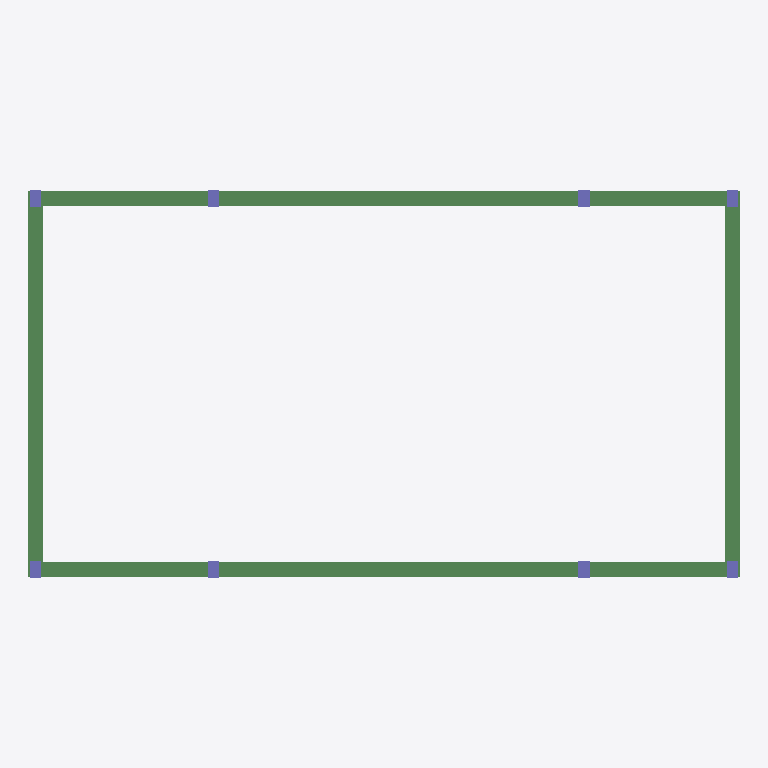
Plan cut of the same IFC building model at storey 'L2' (level 3.50 m, cut at 4.90 m), seen from above with north up, elements coloured by IFC class: 8 columns (violet), 4 beams (green). Cut surfaces are drawn darker.
Extent 19.2 m × 10.4 m × 6.5 m (x, y, z). Storeys (3): L1 at 0.00 m; L2 at 3.50 m; L3 at 6.50 m. Elements (18): 10 IfcBeam, 8 IfcColumn.

HEADER;
FILE_DESCRIPTION(('ViewDefinition [CoordinationView_V2.0]'),'2;1');
FILE_NAME('','2019-01-24T17:16:58',(''),(''),'The EXPRESS Data Manager Version 5.02.0100.07 : 28 Aug 2013','20170223_1515(x64) - Exporter 18.0.0.420 - Alternate UI 18.0.0.420','');
FILE_SCHEMA(('IFC2X3'));
ENDSEC;
DATA;
#105=IFCPROJECT('2bCIrVlIbF5wbKkd1MZfRC',#41,'',$,$,'','',(#97),#92);
#1515=IFCSITE('2bCIrVlIbF5wbKkd1MZfRE',#41,'Default',$,'',#1514,$,$,.ELEMENT.,$,$,$,$,$);
#115=IFCBUILDING('2bCIrVlIbF5wbKkd1MZfRD',#41,'',$,$,#32,$,'',.ELEMENT.,$,$,$);
#124=IFCBUILDINGSTOREY('2bCIrVlIbF5wbKkd2fSMy8',#41,'L1',$,$,#122,$,'L1',.ELEMENT.,0.0);
#130=IFCBUILDINGSTOREY('2bCIrVlIbF5wbKkd2fSKbW',#41,'L2',$,$,#129,$,'L2',.ELEMENT.,3500.0);
#136=IFCBUILDINGSTOREY('2bCIrVlIbF5wbKkd2fSKd1',#41,'L3',$,$,#135,$,'L3',.ELEMENT.,6500.0);
#529=IFCBEAM('1FFmdT9IbEGuv0PPLi6Hsx',#41,'混凝土 - 矩形梁:400 x 800mm:11375',$,'400 x 800mm',#528,#523,'11375');
#774=IFCBEAM('1FFmdT9IbEGuv0PPLi6Hrr',#41,'混凝土 - 矩形梁:400 x 800mm:11425',$,'400 x 800mm',#773,#768,'11425');
#710=IFCBEAM('1FFmdT9IbEGuv0PPLi6HrT',#41,'混凝土 - 矩形梁:400 x 800mm:11401',$,'混凝土 - 矩形梁:400 x 800mm:11328',#544,#708,'11401');
#948=IFCBEAM('1FFmdT9IbEGuv0PPLi6HrW',#41,'混凝土 - 矩形梁:400 x 800mm:11444',$,'混凝土 - 矩形梁:400 x 800mm:11328',#787,#946,'11444');
#277=IFCCOLUMN('32CiwCvHr4pPJqsyjbRk0s',#41,'混凝土 - 矩形 - 柱:300 x 450mm:9929',$,'300 x 450mm',#276,#273,'9929');
#385=IFCCOLUMN('32CiwCvHr4pPJqsyjbRk48',#41,'混凝土 - 矩形 - 柱:300 x 450mm:10231',$,'300 x 450mm',#384,#381,'10231');
#193=IFCCOLUMN('32CiwCvHr4pPJqsyjbRkDv',#41,'混凝土 - 矩形 - 柱:300 x 450mm:9606',$,'300 x 450mm',#191,#186,'9606');
#241=IFCCOLUMN('32CiwCvHr4pPJqsyjbRk2P',#41,'混凝土 - 矩形 - 柱:300 x 450mm:9830',$,'300 x 450mm',#240,#237,'9830');
#313=IFCCOLUMN('32CiwCvHr4pPJqsyjbRk7j',#41,'混凝土 - 矩形 - 柱:300 x 450mm:10002',$,'300 x 450mm',#312,#309,'10002');
#349=IFCCOLUMN('32CiwCvHr4pPJqsyjbRk5F',#41,'混凝土 - 矩形 - 柱:300 x 450mm:10160',$,'300 x 450mm',#348,#345,'10160');
#421=IFCCOLUMN('32CiwCvHr4pPJqsyjbRkx5',#41,'混凝土 - 矩形 - 柱:300 x 450mm:10298',$,'300 x 450mm',#420,#417,'10298');
#457=IFCCOLUMN('32CiwCvHr4pPJqsyjbRkvq',#41,'混凝土 - 矩形 - 柱:300 x 450mm:10379',$,'300 x 450mm',#456,#453,'10379');
ENDSEC;